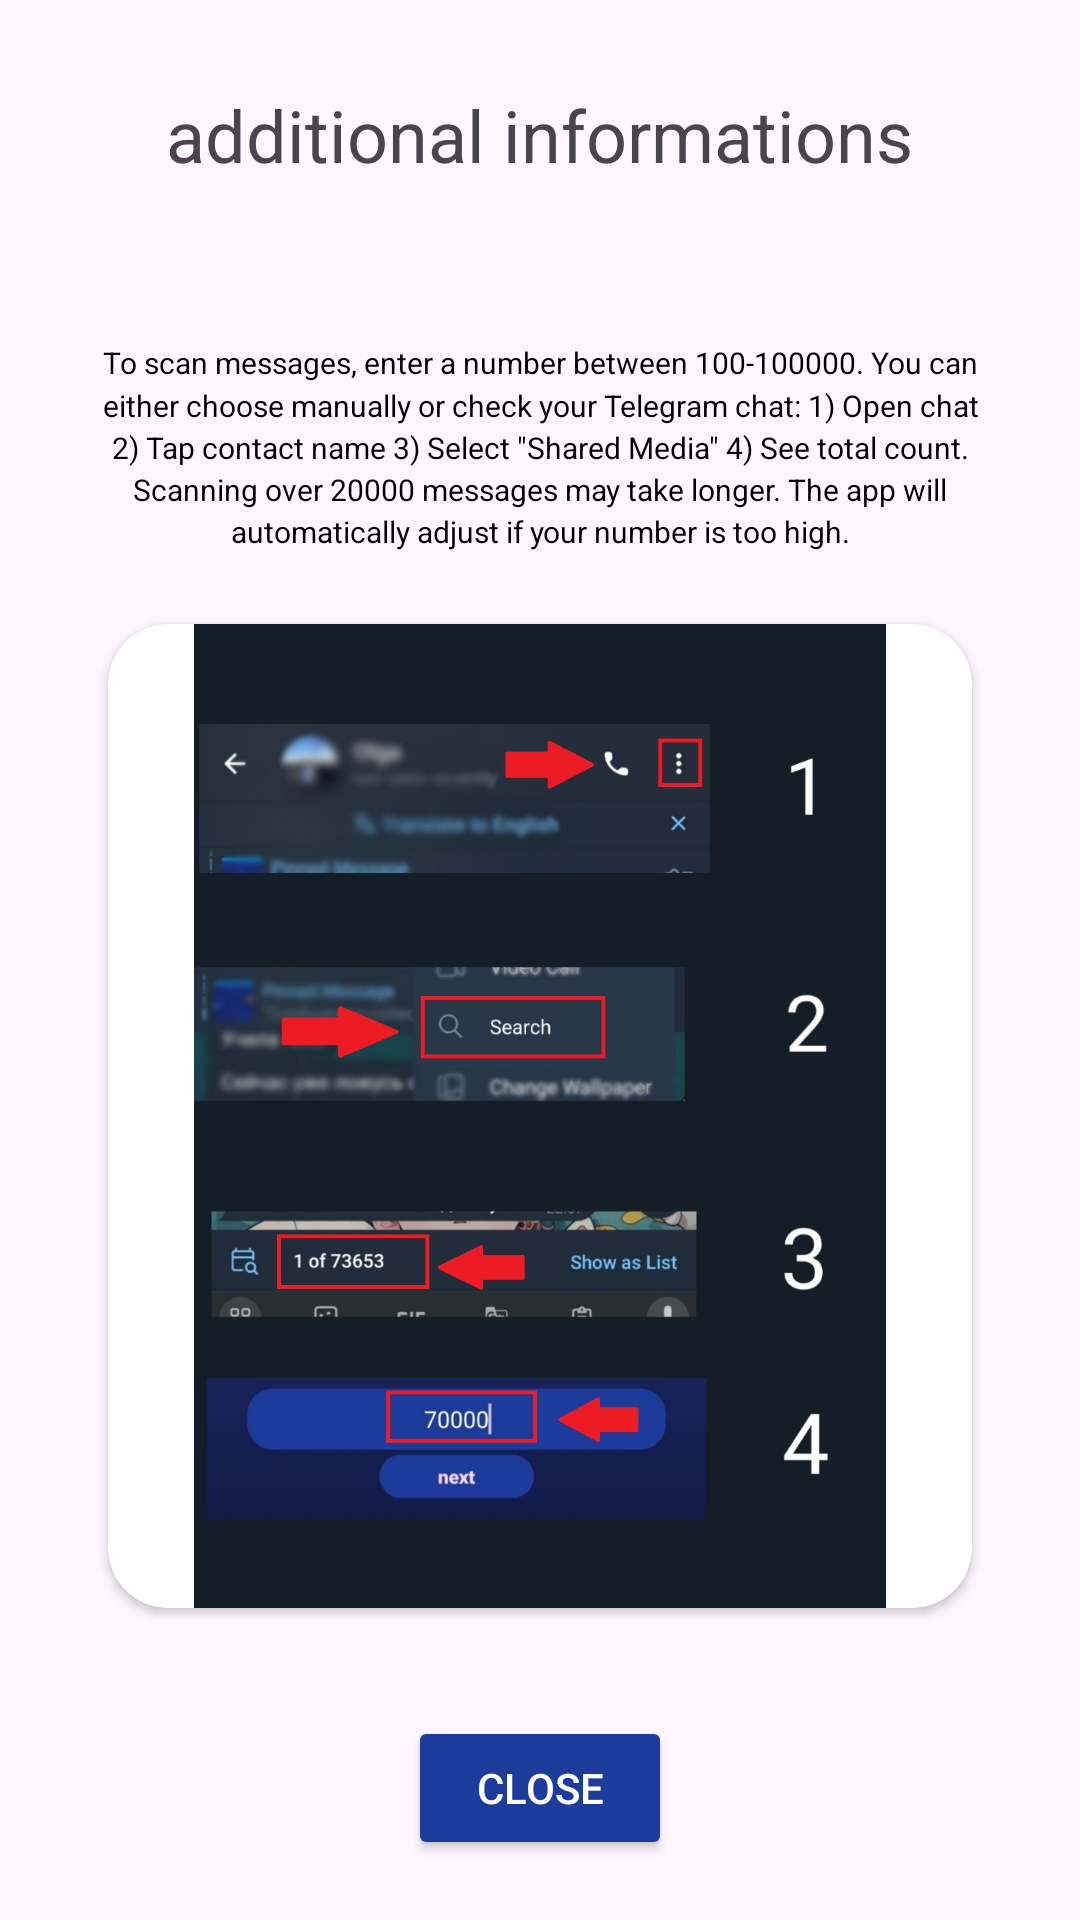

Write the Android layout XML for this screen, with the resource values it uses.
<!-- AndroidManifest.xml: application theme Theme.Lasttele -->
<!-- res/layout/num1.xml -->
<?xml version="1.0" encoding="utf-8"?>
<androidx.constraintlayout.widget.ConstraintLayout
    xmlns:android="http://schemas.android.com/apk/res/android"
    xmlns:app="http://schemas.android.com/apk/res-auto"
    android:layout_width="match_parent"
    android:layout_height="match_parent">

    
    <RelativeLayout
        android:id="@+id/topLayout"
        android:layout_width="0dp"
        android:layout_height="90dp"
        app:layout_constraintTop_toTopOf="parent"
        app:layout_constraintStart_toStartOf="parent"
        app:layout_constraintEnd_toEndOf="parent">

        <TextView
            android:layout_width="wrap_content"
            android:layout_height="wrap_content"
            android:layout_centerInParent="true"
            android:text="@string/addinfo"
            android:textSize="24sp"
            android:textAlignment="center"/>
    </RelativeLayout>

    
    <RelativeLayout
        android:id="@+id/bottomLayout2"
        android:layout_width="0dp"
        android:layout_height="wrap_content"
        app:layout_constraintBottom_toBottomOf="parent"
        app:layout_constraintStart_toStartOf="parent"
        app:layout_constraintEnd_toEndOf="parent"
        android:padding="20dp">

        <Button
            android:id="@+id/close5"
            android:layout_width="wrap_content"
            android:layout_height="wrap_content"
            android:layout_centerInParent="true"
            android:backgroundTint="#1C3B9B"
            android:textColor="@color/white"
            android:text="@string/close"/>
    </RelativeLayout>

    
    <TextView
        android:id="@+id/tutorialText"
        android:layout_width="0dp"
        android:layout_height="wrap_content"
        android:layout_marginHorizontal="24dp"
        android:layout_marginTop="16dp"
        android:layout_marginBottom="8dp"
        android:text="@string/num"
        android:textSize="10sp"
        android:textColor="@android:color/black"
        android:textAlignment="center"
        android:lineSpacingMultiplier="1.2"
        android:padding="8dp"
        android:fontFamily="sans-serif"
        android:gravity="center"
        app:layout_constraintTop_toBottomOf="@id/topLayout"
        app:layout_constraintStart_toStartOf="parent"
        app:layout_constraintEnd_toEndOf="parent"
        app:layout_constraintBottom_toTopOf="@id/cardView"/>

    
    <androidx.cardview.widget.CardView
        android:id="@+id/cardView"
        android:layout_width="0dp"
        android:layout_height="0dp"
        android:layout_marginTop="8dp"
        android:layout_marginBottom="16dp"
        app:layout_constraintTop_toBottomOf="@id/tutorialText"
        app:layout_constraintBottom_toTopOf="@id/bottomLayout2"
        app:layout_constraintStart_toStartOf="parent"
        app:layout_constraintEnd_toEndOf="parent"
        app:layout_constraintWidth_percent="0.8"
        app:cardCornerRadius="20dp"
        android:padding="10dp">

        <ImageView
            android:id="@+id/imageView2"
            android:layout_width="match_parent"
            android:layout_height="match_parent"
            android:src="@drawable/num"
            android:scaleType="fitCenter"
            android:adjustViewBounds="true"/>
    </androidx.cardview.widget.CardView>

</androidx.constraintlayout.widget.ConstraintLayout>
<!-- resources referenced by this layout -->
<resources>
  <color name="white">#FFFFFFFF</color>
  <!-- drawable num: jpg bitmap (drawable, 91948 bytes) -->
  <string name="addinfo">additional informations</string>
  <string name="close">close</string>
  <string name="num">To scan messages, enter a number between 100-100000. You can either choose manually or check your Telegram chat: 1) Open chat 2) Tap contact name 3) Select \"Shared Media\" 4) See total count. Scanning over 20000 messages may take longer. The app will automatically adjust if your number is too high.</string>
  
  
      //contact screen
  <style name="Theme.Lasttele" parent="Base.Theme.Lasttele" />
  <style name="Base.Theme.Lasttele" parent="Theme.Material3.Light.NoActionBar">
          
          <item name="colorPrimary">@color/blue</item>          
          <item name="colorOnSurfaceVariant">@color/black</item> 
  
          
          <item name="android:forceDarkAllowed" tools:targetApi="q">false</item>
  
          
      </style>
  <color name="blue">#0000FF</color>
  <color name="black">#FF000000</color>
</resources>
